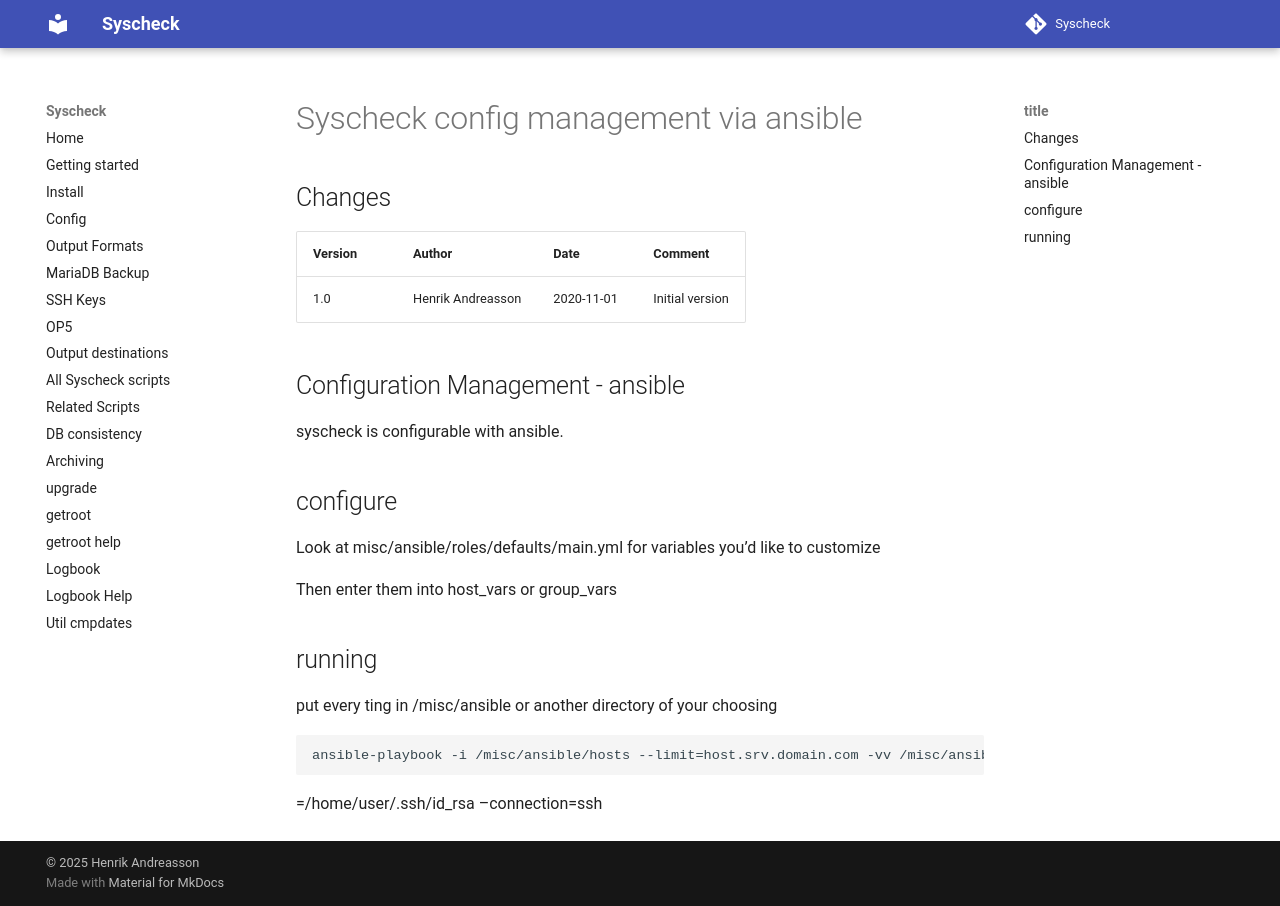

repository: henrik-andreasson/syscheck · page: ansible/index.html · generator: mkdocs

# Syscheck config management via ansible


## Changes

|Version   |Author             |Date        |Comment                      |
|----------|-------------------|------------|-----------------------------|
| 1.0      | Henrik Andreasson | 2020-11-01 | Initial version             |


## Configuration Management - ansible

syscheck is configurable with ansible.

## configure

Look at misc/ansible/roles/defaults/main.yml for variables you'd like to customize

Then enter them into host_vars or group_vars

## running

put every ting in /misc/ansible or another directory of your choosing

    ansible-playbook -i /misc/ansible/hosts --limit=host.srv.domain.com -vv /misc/ansible/playbook-syscheck --user username --ask-become --become --become-method=su   --private-key
=/home/user/.ssh/id_rsa  --connection=ssh
